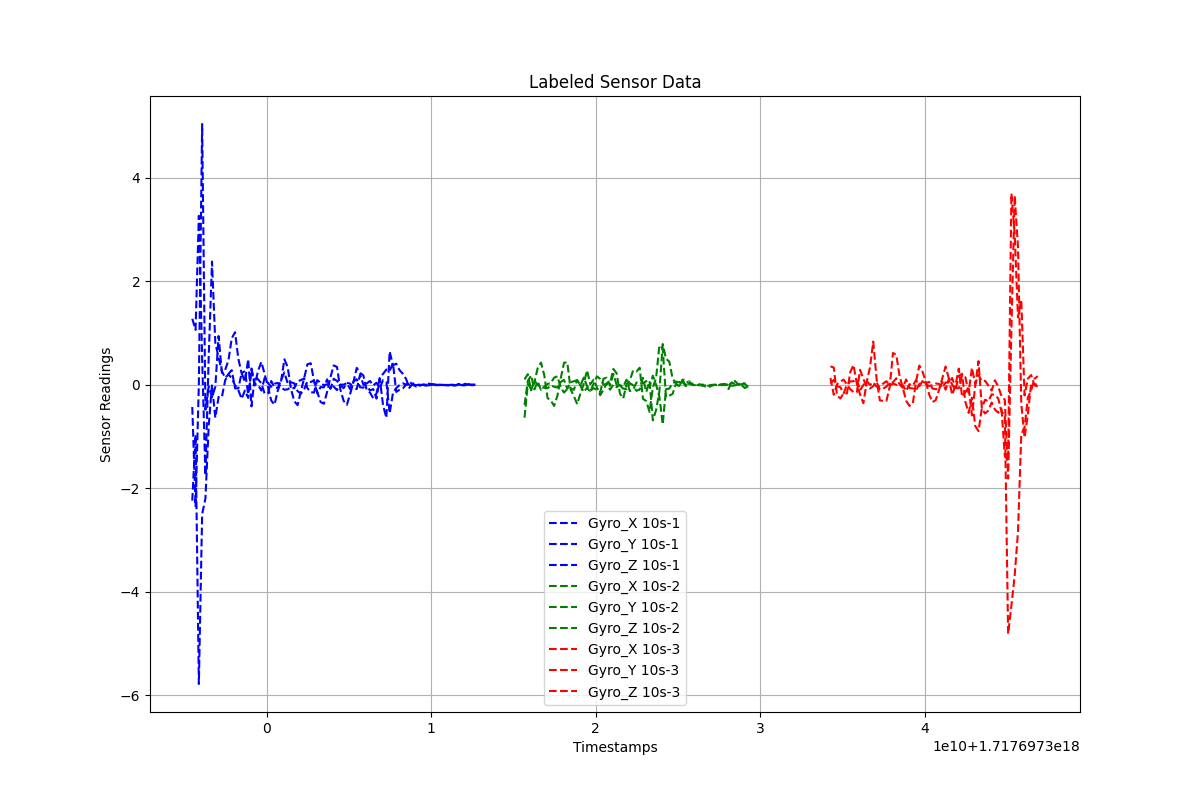

Data behind this chart, as committed beside it:
Timestamps, Gyro_X, Gyro_Y, Gyro_Z, Label
1.7176972954834806e+18, -0.4269, -2.237, 1.278, 10s-1
1.7176972956834806e+18, -2.349, -0.9652, 1.064, 10s-1
1.7176972958834806e+18, 0.01383, -5.782, 3.268, 10s-1
1.7176972960834806e+18, 5.044, -2.499, 0.5026, 10s-1
1.7176972962834806e+18, -0.4787, -2.195, -1.749, 10s-1
1.7176972964834806e+18, -0.0317, -0.782, 0.5525, 10s-1
1.7176972966834806e+18, -0.2397, 0.005227, 2.384, 10s-1
1.7176972968834806e+18, -0.03876, -0.6345, 0.8182, 10s-1
1.7176972970834806e+18, 0.9447, -0.2334, 0.5272, 10s-1
1.7176972972834806e+18, 0.2338, -0.2369, 0.2665, 10s-1
1.7176972974834806e+18, 0.29, 0.08825, 0.1373, 10s-1
1.7176972976834806e+18, 0.4773, 0.2119, 0.2012, 10s-1
1.7176972978834806e+18, 0.9018, 0.2847, 0.1298, 10s-1
1.7176972980834806e+18, 1.018, -0.06871, -0.006607, 10s-1
1.7176972982834806e+18, 0.5055, -0.06576, -0.1014, 10s-1
1.7176972984834806e+18, 0.2229, 0.2282, -0.2692, 10s-1
1.7176972986834806e+18, 0.2688, 0.06119, -0.1082, 10s-1
1.7176972988834806e+18, -0.1816, 0.4994, -0.2513, 10s-1
1.7176972990834806e+18, 0.2941, -0.4158, 0.3167, 10s-1
1.7176972992834806e+18, -0.008643, 0.1612, 0.01542, 10s-1
1.7176972994834806e+18, 0.2726, 0.108, 0.0001626, 10s-1
1.7176972996834806e+18, 0.444, 0.0318, -0.11, 10s-1
1.7176972998834806e+18, 0.2099, -0.1699, 0.1353, 10s-1
1.7176973000834806e+18, -0.03415, -0.1669, 0.03864, 10s-1
1.7176973002834806e+18, -0.3018, 0.07524, -0.03473, 10s-1
1.7176973004834806e+18, -0.3818, -0.05267, 0.02406, 10s-1
1.7176973006834806e+18, -0.1117, -0.0562, 0.03785, 10s-1
1.7176973008834806e+18, 0.07612, 0.09153, -0.05293, 10s-1
1.7176973010834806e+18, 0.4946, 0.2422, -0.09341, 10s-1
1.7176973012834806e+18, 0.3438, 0.02818, -0.08657, 10s-1
1.7176973014834806e+18, -0.07802, 0.05141, -0.04388, 10s-1
1.7176973016834806e+18, -0.3145, 0.02977, -0.06606, 10s-1
1.7176973018834806e+18, -0.391, -0.1196, 0.07269, 10s-1
1.7176973020834806e+18, -0.1313, -0.1692, 0.09199, 10s-1
1.7176973022834806e+18, 0.1296, -0.0845, 0.127, 10s-1
1.7176973024834806e+18, 0.398, 0.0652, -0.06148, 10s-1
1.7176973026834806e+18, 0.4194, 0.05706, -0.1419, 10s-1
1.7176973028834806e+18, 0.08456, 0.08289, -0.1486, 10s-1
1.7176973030834806e+18, -0.1379, -0.1632, 0.09178, 10s-1
1.7176973032834806e+18, -0.3297, -0.0416, 0.04169, 10s-1
1.7176973034834806e+18, -0.3653, -0.04819, -0.007116, 10s-1
1.7176973036834806e+18, -0.1331, 0.107, 0.01213, 10s-1
1.7176973038834806e+18, 0.1483, -0.07624, -0.006672, 10s-1
1.7176973040834806e+18, 0.3767, 0.1184, -0.03484, 10s-1
1.7176973042834806e+18, 0.3451, 0.07593, -0.09951, 10s-1
1.7176973044834806e+18, -0.08668, -0.001254, 0.006599, 10s-1
1.7176973046834806e+18, -0.3073, -0.06473, 0.004266, 10s-1
1.7176973048834806e+18, -0.3857, 0.03945, 0.03677, 10s-1
1.7176973050834806e+18, -0.1716, 0.02461, -0.08172, 10s-1
1.7176973052834806e+18, 0.05702, -0.07019, 0.06482, 10s-1
1.7176973054834806e+18, 0.3288, -0.07901, 0.1097, 10s-1
1.7176973056834806e+18, 0.2321, 0.1966, -0.04518, 10s-1
1.7176973058834806e+18, 0.1839, 0.007792, -0.05361, 10s-1
1.7176973060834806e+18, -0.09568, -0.02392, 0.02587, 10s-1
1.7176973062834806e+18, -0.148, -0.1053, 0.07694, 10s-1
1.7176973064834806e+18, -0.2555, -0.08045, -0.01148, 10s-1
1.7176973066834806e+18, -0.1686, -0.265, 0.04284, 10s-1
1.7176973068834806e+18, 0.1374, 0.1243, -0.05827, 10s-1
1.7176973070834806e+18, 0.2124, -0.3969, 0.09256, 10s-1
1.7176973072834806e+18, 0.2971, -0.6363, 0.06216, 10s-1
... 161 more rows
